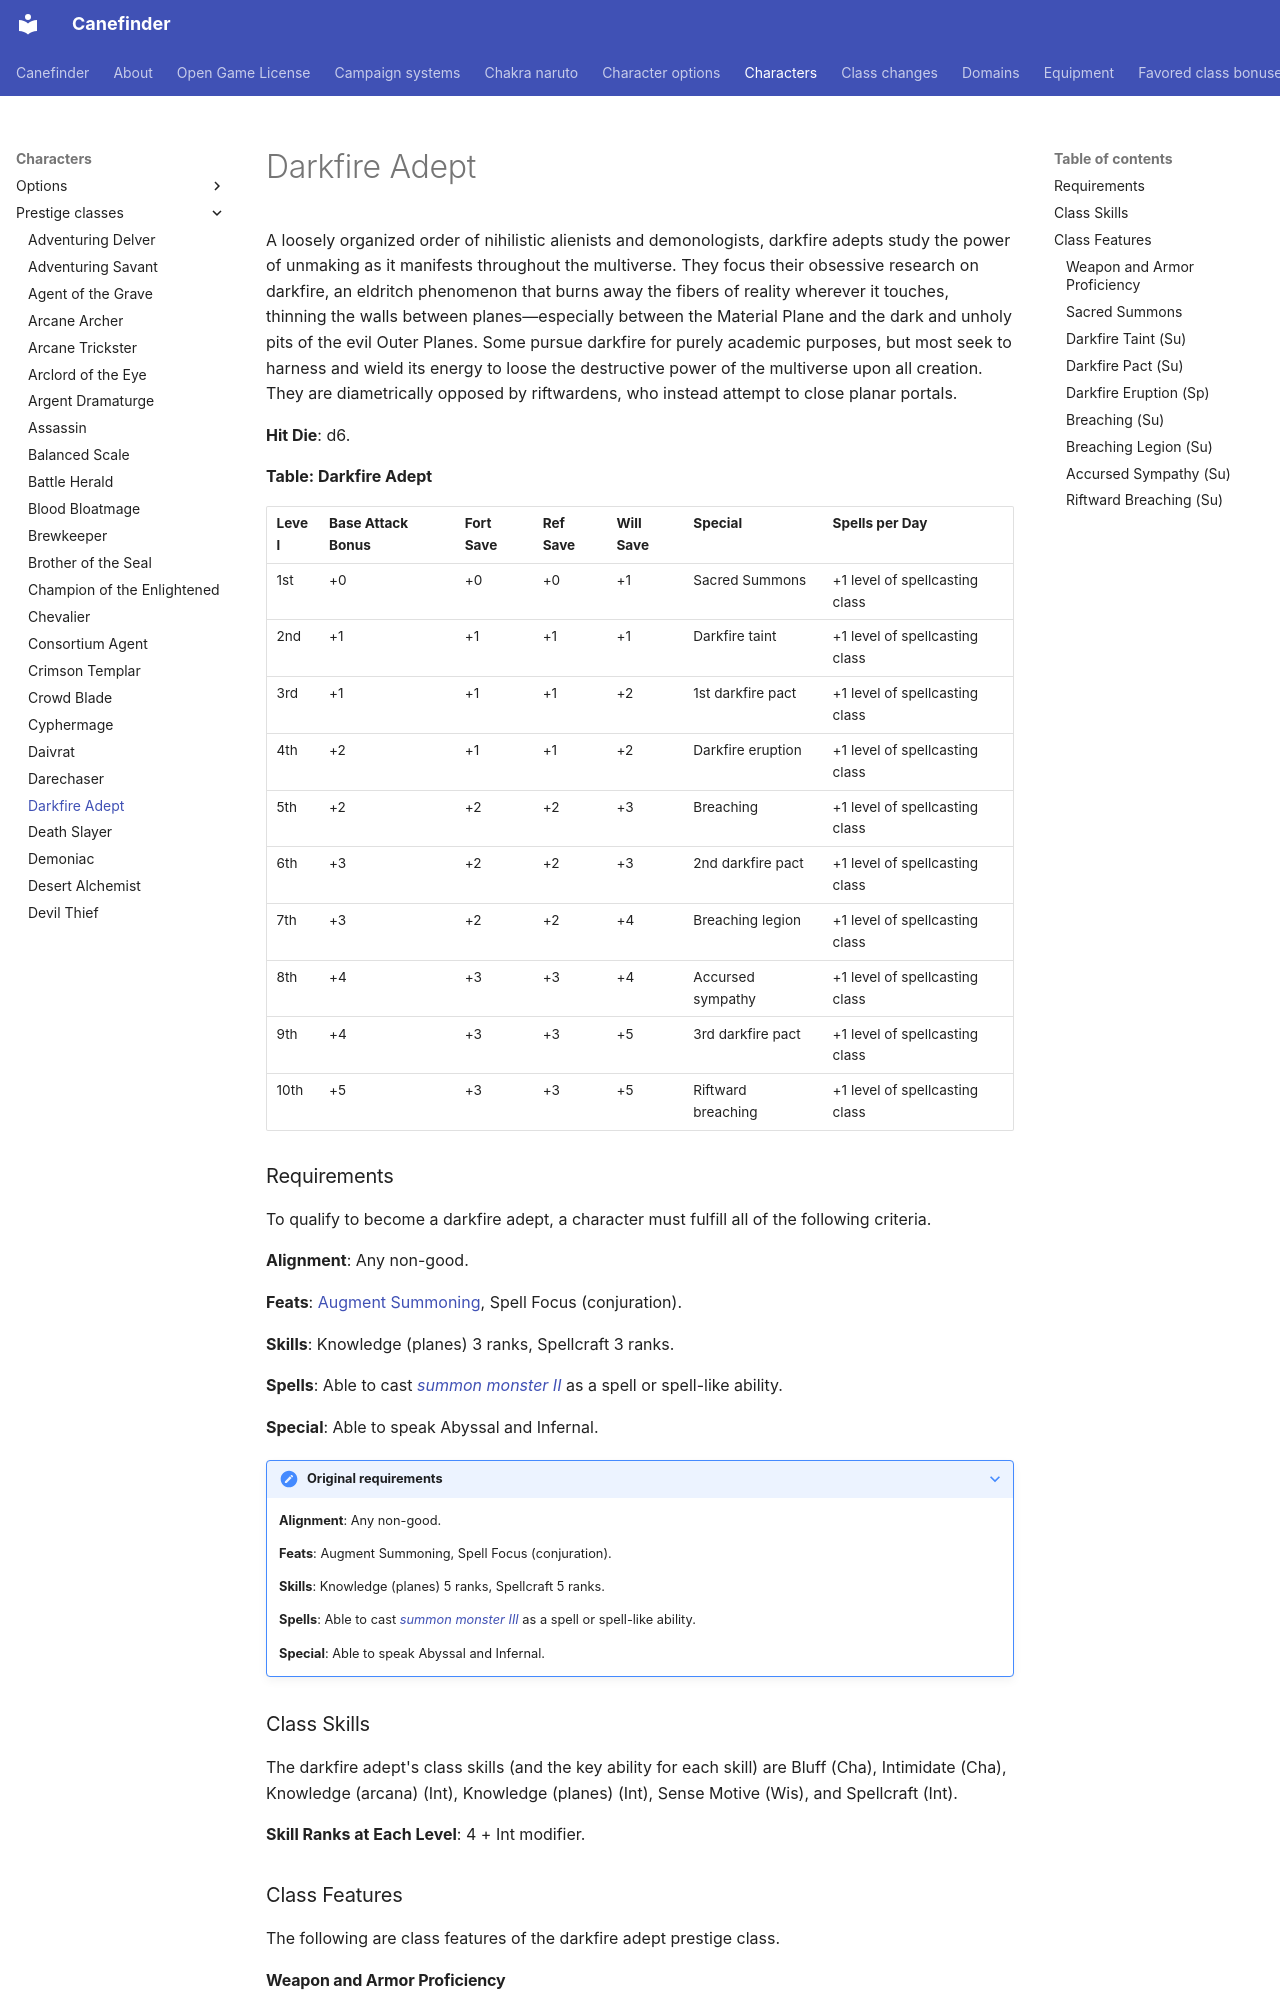

repository: canefinderhouserules/Canefinderhouserules · page: characters/prestige-classes/darkfire-adept/index.html · generator: mkdocs

# Darkfire Adept

A loosely organized order of nihilistic alienists and demonologists, darkfire adepts study the power of unmaking as it manifests throughout the multiverse. They focus their obsessive research on darkfire, an eldritch phenomenon that burns away the fibers of reality wherever it touches, thinning the walls between planes—especially between the Material Plane and the dark and unholy pits of the evil Outer Planes. Some pursue darkfire for purely academic purposes, but most seek to harness and wield its energy to loose the destructive power of the multiverse upon all creation. They are diametrically opposed by riftwardens, who instead attempt to close planar portals.

**Hit Die**: d6.

**Table: Darkfire Adept**

| Level | Base Attack Bonus | Fort Save | Ref Save | Will Save | Special | Spells per Day |
|---|---|---|---|---|---|---|
| 1st | +0 | +0 | +0 | +1 | Sacred Summons | +1 level of spellcasting class |
| 2nd | +1 | +1 | +1 | +1 | Darkfire taint | +1 level of spellcasting class |
| 3rd | +1 | +1 | +1 | +2 | 1st darkfire pact | +1 level of spellcasting class |
| 4th | +2 | +1 | +1 | +2 | Darkfire eruption | +1 level of spellcasting class |
| 5th | +2 | +2 | +2 | +3 | Breaching | +1 level of spellcasting class |
| 6th | +3 | +2 | +2 | +3 | 2nd darkfire pact | +1 level of spellcasting class |
| 7th | +3 | +2 | +2 | +4 | Breaching legion | +1 level of spellcasting class |
| 8th | +4 | +3 | +3 | +4 | Accursed sympathy | +1 level of spellcasting class |
| 9th | +4 | +3 | +3 | +5 | 3rd darkfire pact | +1 level of spellcasting class |
| 10th | +5 | +3 | +3 | +5 | Riftward breaching | +1 level of spellcasting class |

### Requirements

To qualify to become a darkfire adept, a character must fulfill all of the following criteria.

**Alignment**: Any non-good.

**Feats**: [Augment Summoning](../../rules/feats/augment-summoning.md), Spell Focus (conjuration).

**Skills**: Knowledge (planes) 3 ranks, Spellcraft 3 ranks.

**Spells**: Able to cast [*summon monster II*](../../magic/spells/summon-monster-ii.md) as a spell or spell-like ability.

**Special**: Able to speak Abyssal and Infernal.

??? note "Original requirements"

    **Alignment**: Any non-good.

    **Feats**: Augment Summoning, Spell Focus (conjuration).

    **Skills**: Knowledge (planes) 5 ranks, Spellcraft 5 ranks.

    **Spells**: Able to cast [*summon monster III*](../../magic/spells/summon-monster-iii.md) as a spell or spell-like ability.

    **Special**: Able to speak Abyssal and Infernal.

### Class Skills

The darkfire adept's class skills (and the key ability for each skill) are Bluff (Cha), Intimidate (Cha), Knowledge (arcana) (Int), Knowledge (planes) (Int), Sense Motive (Wis), and Spellcraft (Int).

**Skill Ranks at Each Level**: 4 + Int modifier.

### Class Features

The following are class features of the darkfire adept prestige class.

#### Weapon and Armor Proficiency

A darkfire adept gains no additional weapon or armor proficiencies.

#### Sacred Summons

A darkfire adept gains [Sacred Summons](../../rules/feats/sacred-summons.md) as a bonus feat at 1st level, as if she had an evil aura (regardless of her actual alignment).
